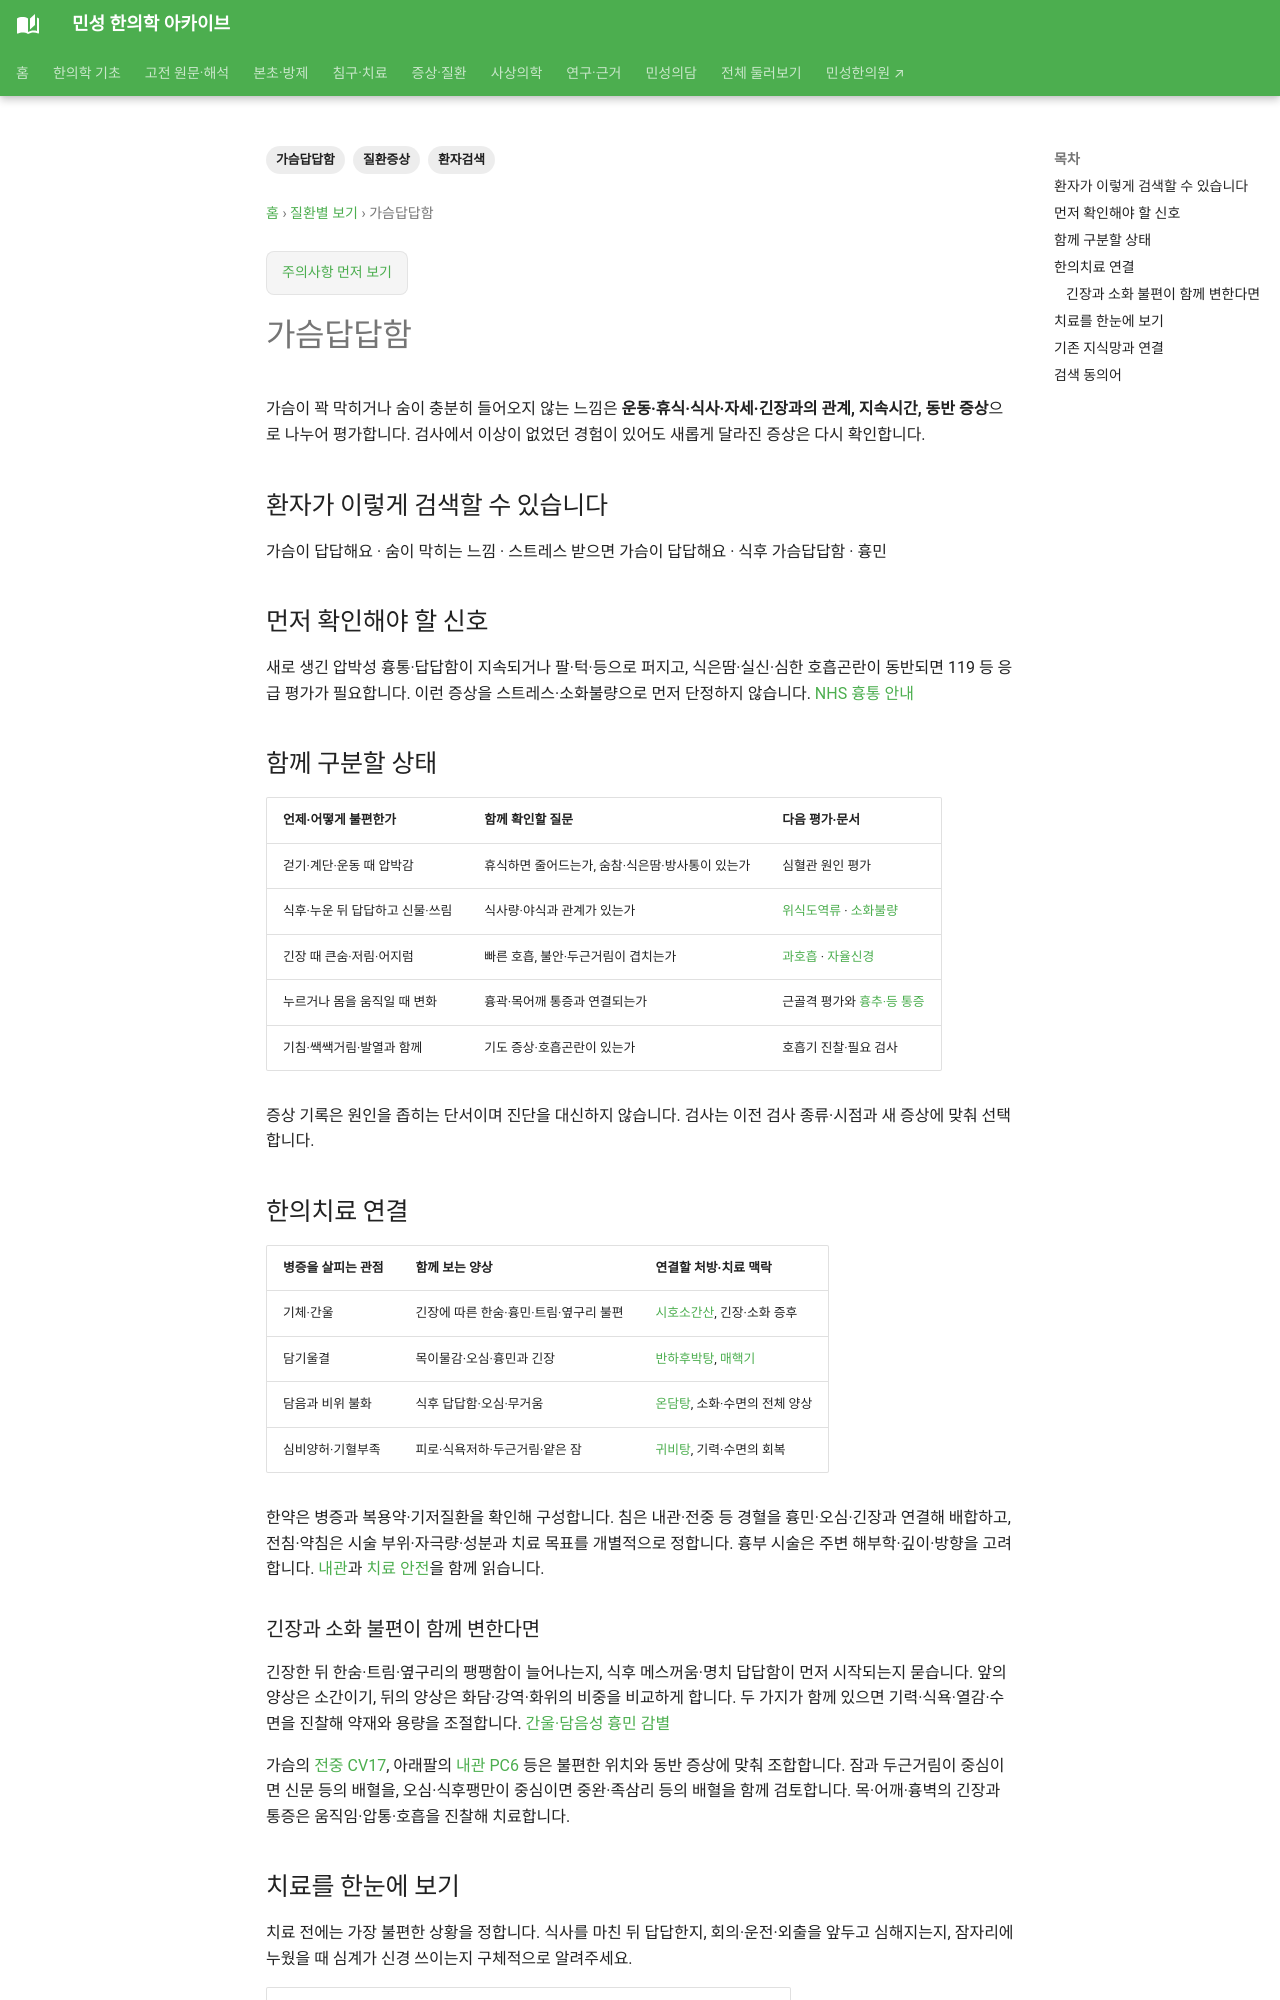

repository: joowon1111/minseong-korean-medicine-wiki · page: conditions/chest-tightness/index.html · generator: mkdocs

---
title: 가슴답답함
description: 가슴답답함을 환자 검색어에서 감별·위험신호·한의치료까지 연결합니다.
tags: [질환증상, 가슴답답함, 환자검색]
status: 검토완료
last_reviewed: 2026-08-21
---
# 가슴답답함

## 환자가 이렇게 검색할 수 있습니다

- 가슴이 답답해요
- 숨이 막히는 느낌
- 가슴이 꽉 막힌 느낌
- 스트레스 받으면 가슴이 답답해요
- 식후 가슴이 답답해요

## 함께 구분할 상태

- 심장·폐 원인
- 과호흡·불안
- 역류·위장팽만
- 기체·담음·흉비 등 병증

## 먼저 확인해야 할 신호

- 흉통·압박감
- 식은땀
- 실신
- 심한 호흡곤란

## 한의치료 연결

응급성 심폐질환을 먼저 배제한 뒤 내관·전중 등 침구축과 기체·담음·심비양허 등 병증별 한약을 연결합니다.

## 치료를 한눈에 보기

증상명 하나로 치료를 고정하지 않고 **감별 → 한의학적 병증 → 한약 · 침 · 전침 · 약침 → 재평가** 순으로 봅니다.
